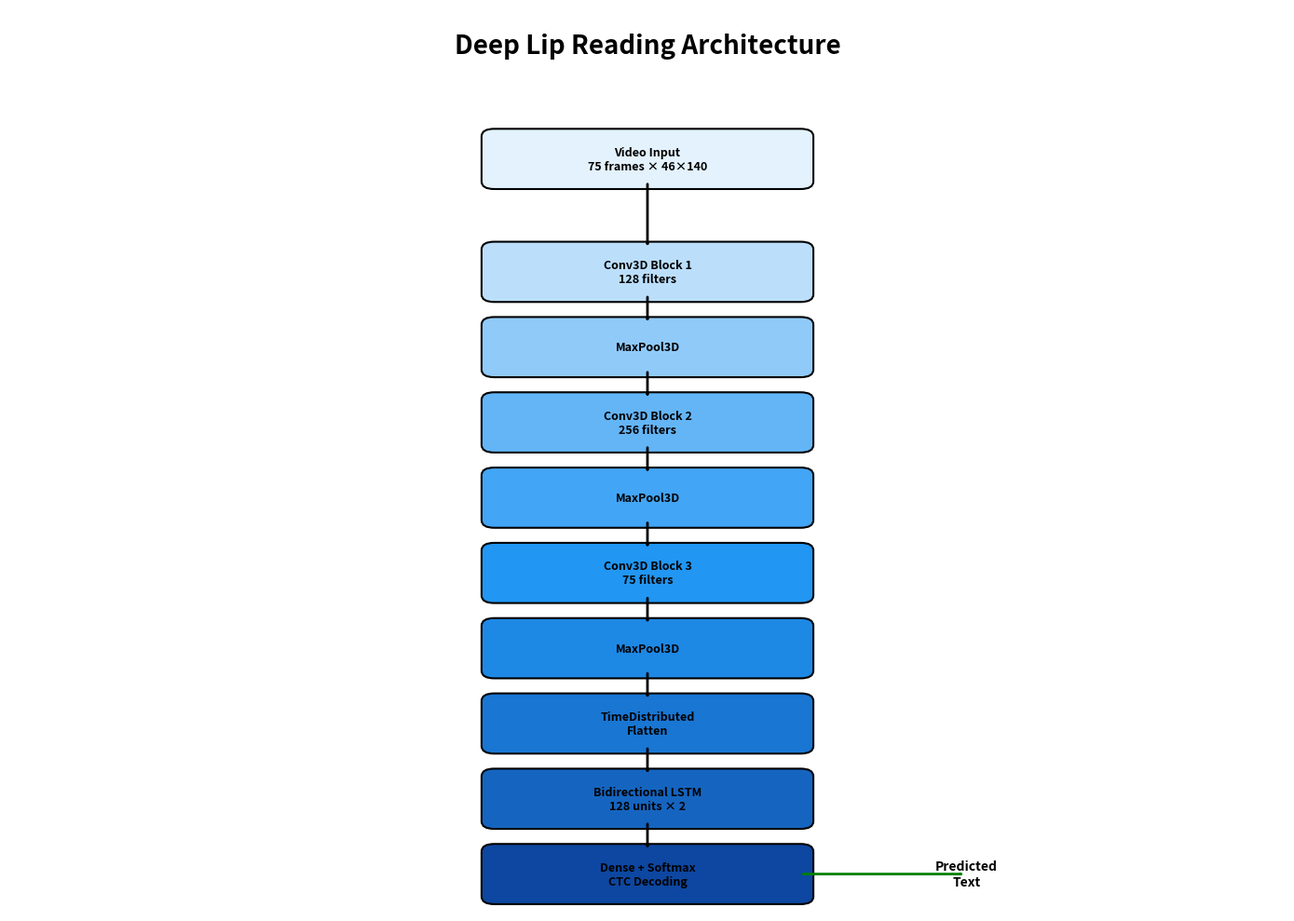

Write the Python code that produced this figure.
"""
Script to create a simple repository banner/visualization.
Creates an architecture diagram image for the README.
"""
import matplotlib.pyplot as plt
import matplotlib.patches as mpatches
from matplotlib.patches import FancyBboxPatch, FancyArrowPatch
import numpy as np

def create_architecture_diagram(output_path="docs/architecture.png"):
    """
    Create a visual architecture diagram for the repository.
    """
    fig, ax = plt.subplots(1, 1, figsize=(14, 10))
    ax.set_xlim(0, 10)
    ax.set_ylim(0, 12)
    ax.axis('off')
    
    # Title
    ax.text(5, 11.5, 'Deep Lip Reading Architecture', 
            ha='center', va='center', fontsize=20, fontweight='bold')
    
    # Define boxes with positions and labels
    boxes = [
        (5, 10, 'Video Input\n75 frames × 46×140', '#E3F2FD'),
        (5, 8.5, 'Conv3D Block 1\n128 filters', '#BBDEFB'),
        (5, 7.5, 'MaxPool3D', '#90CAF9'),
        (5, 6.5, 'Conv3D Block 2\n256 filters', '#64B5F6'),
        (5, 5.5, 'MaxPool3D', '#42A5F5'),
        (5, 4.5, 'Conv3D Block 3\n75 filters', '#2196F3'),
        (5, 3.5, 'MaxPool3D', '#1E88E5'),
        (5, 2.5, 'TimeDistributed\nFlatten', '#1976D2'),
        (5, 1.5, 'Bidirectional LSTM\n128 units × 2', '#1565C0'),
        (5, 0.5, 'Dense + Softmax\nCTC Decoding', '#0D47A1'),
    ]
    
    # Draw boxes
    for x, y, label, color in boxes:
        box = FancyBboxPatch((x-1.2, y-0.3), 2.4, 0.6,
                            boxstyle="round,pad=0.1",
                            facecolor=color,
                            edgecolor='black',
                            linewidth=1.5)
        ax.add_patch(box)
        ax.text(x, y, label, ha='center', va='center', 
               fontsize=9, fontweight='bold')
    
    # Draw arrows
    for i in range(len(boxes) - 1):
        arrow = FancyArrowPatch((5, boxes[i][1] - 0.3), (5, boxes[i+1][1] + 0.3),
                               arrowstyle='->', lw=2, color='black')
        ax.add_patch(arrow)
    
    # Add output label
    ax.text(7.5, 0.5, 'Predicted\nText', ha='center', va='center',
           fontsize=10, fontweight='bold', style='italic')
    arrow_out = FancyArrowPatch((6.2, 0.5), (7.5, 0.5),
                               arrowstyle='->', lw=2, color='green')
    ax.add_patch(arrow_out)
    
    plt.tight_layout()
    plt.savefig(output_path, dpi=150, bbox_inches='tight', facecolor='white')
    print(f"Architecture diagram saved to {output_path}")
    plt.close()

if __name__ == "__main__":
    import os
    os.makedirs("docs", exist_ok=True)
    create_architecture_diagram()
    print("\nTo add this image to your README, add:")
    print('  <img src="docs/architecture.png" alt="Architecture" width="800"/>')
